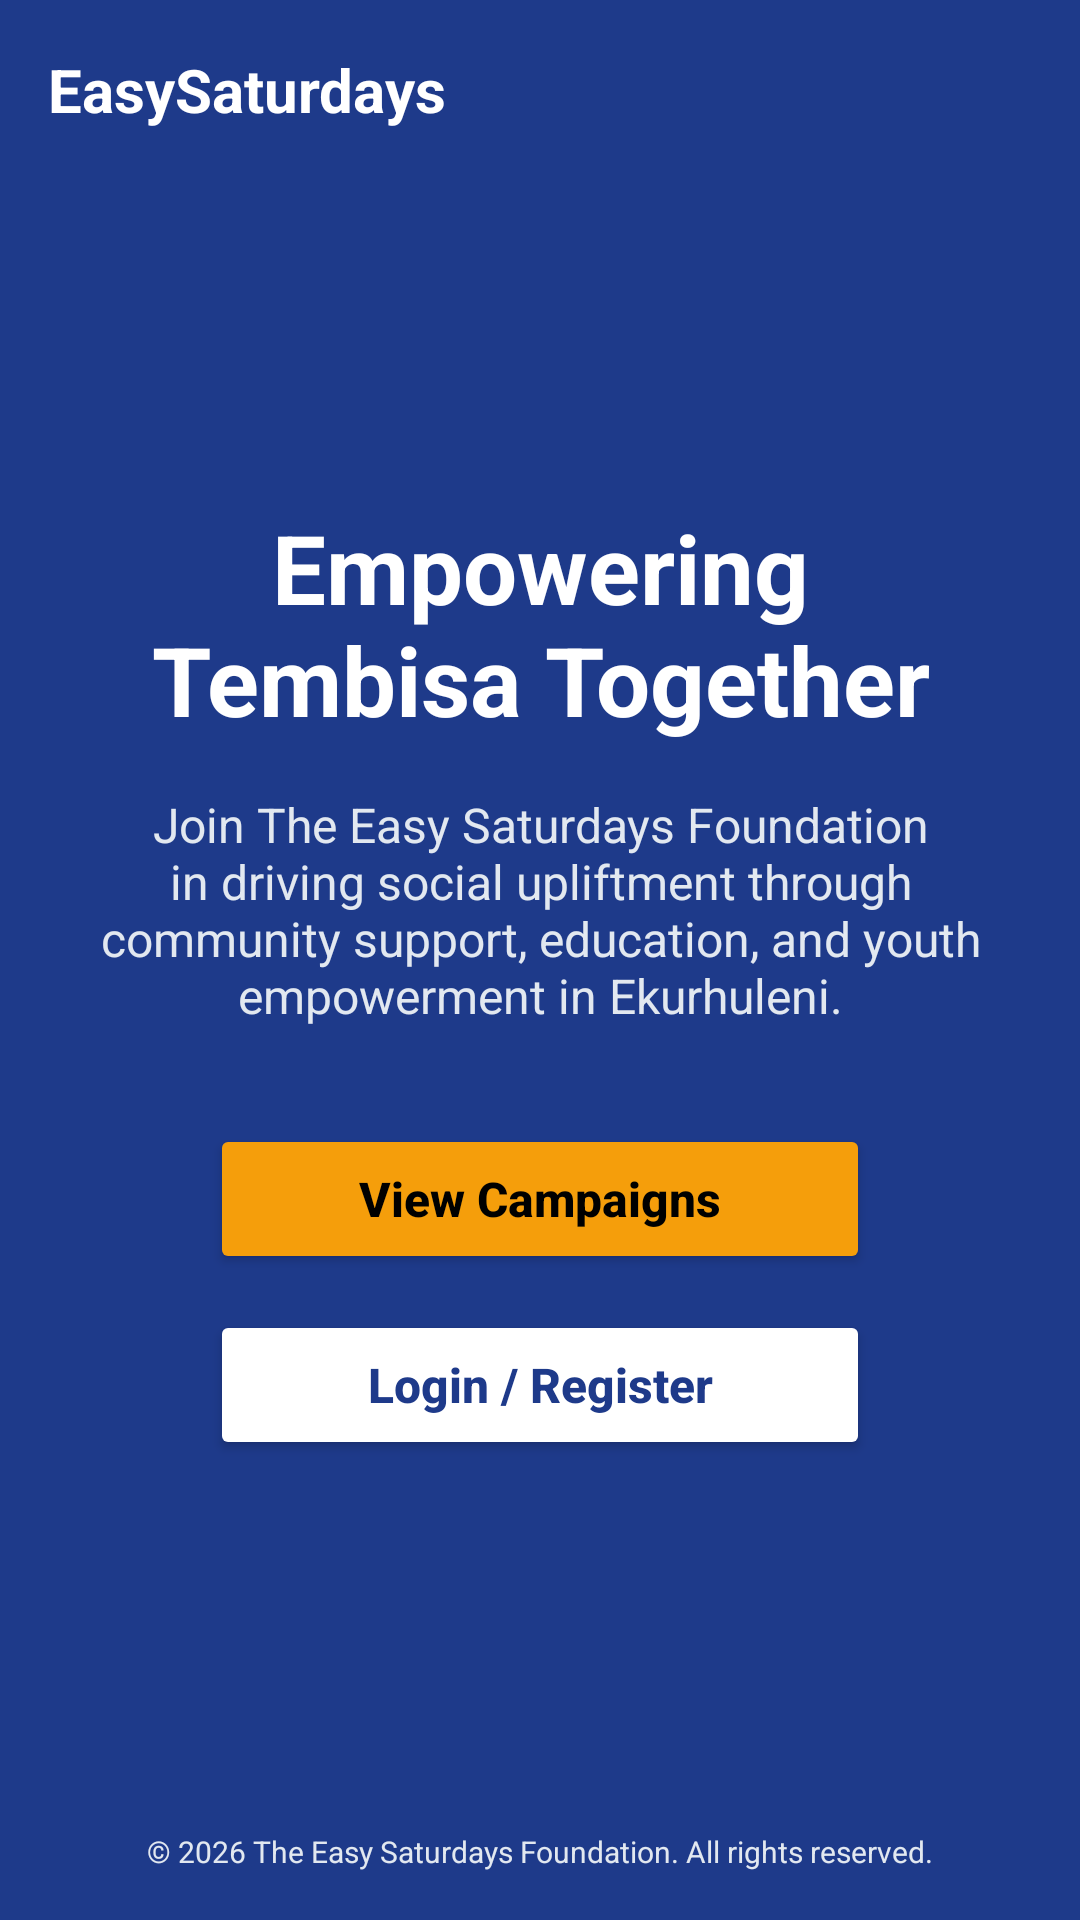

Reconstruct the res/layout file that produces this screen, plus the resources it refers to.
<!-- AndroidManifest.xml: application theme Theme.EasySaturdaysApp -->
<!-- res/layout/activity_home.xml -->
<?xml version="1.0" encoding="utf-8"?>
<ScrollView xmlns:android="http://schemas.android.com/apk/res/android"
    android:layout_width="match_parent"
    android:layout_height="match_parent"
    android:background="@color/bg_light"
    android:fillViewport="true">

    <LinearLayout
        android:layout_width="match_parent"
        android:layout_height="match_parent"
        android:orientation="vertical">

        
        <LinearLayout android:layout_width="match_parent" android:layout_height="60dp" android:background="@color/primary" android:gravity="center_vertical" android:padding="16dp">
            <TextView android:layout_width="wrap_content" android:layout_height="wrap_content" android:text="EasySaturdays" android:textColor="@color/white" android:textSize="20sp" android:textStyle="bold"/>
        </LinearLayout>

        
        <LinearLayout
            android:layout_width="match_parent"
            android:layout_height="0dp"
            android:layout_weight="1"
            android:background="@color/primary"
            android:orientation="vertical"
            android:gravity="center"
            android:padding="32dp">

            <TextView
                android:layout_width="match_parent"
                android:layout_height="wrap_content"
                android:text="Empowering Tembisa Together"
                android:textColor="@color/white"
                android:textSize="32sp"
                android:textStyle="bold"
                android:gravity="center"/>

            <TextView
                android:layout_width="match_parent"
                android:layout_height="wrap_content"
                android:text="Join The Easy Saturdays Foundation in driving social upliftment through community support, education, and youth empowerment in Ekurhuleni."
                android:textColor="#E2E8F0"
                android:textSize="16sp"
                android:gravity="center"
                android:layout_marginTop="16dp"/>

            <Button
                android:id="@+id/btnViewCampaigns"
                android:layout_width="220dp"
                android:layout_height="50dp"
                android:layout_marginTop="32dp"
                android:text="View Campaigns"
                android:backgroundTint="@color/secondary"
                android:textColor="@color/black"
                android:textStyle="bold"
                android:textAllCaps="false"
                android:textSize="16sp"
                app:cornerRadius="25dp"
                xmlns:app="http://schemas.android.com/apk/res-auto"/>

            <Button
                android:id="@+id/btnLoginRegister"
                android:layout_width="220dp"
                android:layout_height="50dp"
                android:layout_marginTop="12dp"
                android:text="Login / Register"
                android:backgroundTint="@color/white"
                android:textColor="@color/primary"
                android:textStyle="bold"
                android:textAllCaps="false"
                android:textSize="16sp"
                app:cornerRadius="25dp"
                xmlns:app="http://schemas.android.com/apk/res-auto"/>
        </LinearLayout>

        
        <LinearLayout
            android:layout_width="match_parent"
            android:layout_height="wrap_content"
            android:background="@color/primary"
            android:orientation="vertical"
            android:padding="16dp"
            android:gravity="center">
            <TextView
                android:layout_width="wrap_content"
                android:layout_height="wrap_content"
                android:text="© 2026 The Easy Saturdays Foundation. All rights reserved."
                android:textColor="#E2E8F0"
                android:textSize="10sp"/>
        </LinearLayout>
    </LinearLayout>
</ScrollView>
<!-- resources referenced by this layout -->
<resources>
  <color name="bg_light">#F8FAFC</color>
  <color name="black">#FF000000</color>
  <color name="primary">#1E3A8A</color>
  <color name="secondary">#F59E0B</color>
  <color name="white">#FFFFFF</color>
  <style name="Theme.EasySaturdaysApp" parent="Theme.MaterialComponents.Light.NoActionBar">
          
          <item name="colorPrimary">@color/primary</item>
          <item name="colorPrimaryVariant">@color/primary_light</item>
          <item name="colorOnPrimary">@color/white</item>
          
          <item name="colorSecondary">@color/secondary</item>
          <item name="colorSecondaryVariant">@color/secondary</item>
          <item name="colorOnSecondary">@color/black</item>
          
          <item name="android:statusBarColor" tools:targetApi="l">?attr/colorPrimaryVariant</item>
  
          <item name="colorSurface">@color/white</item>
          <item name="colorOnSurface">@color/text_dark</item>
      </style>
  <color name="primary_light">#1E40AF</color>
  <color name="text_dark">#1E293B</color>
</resources>
